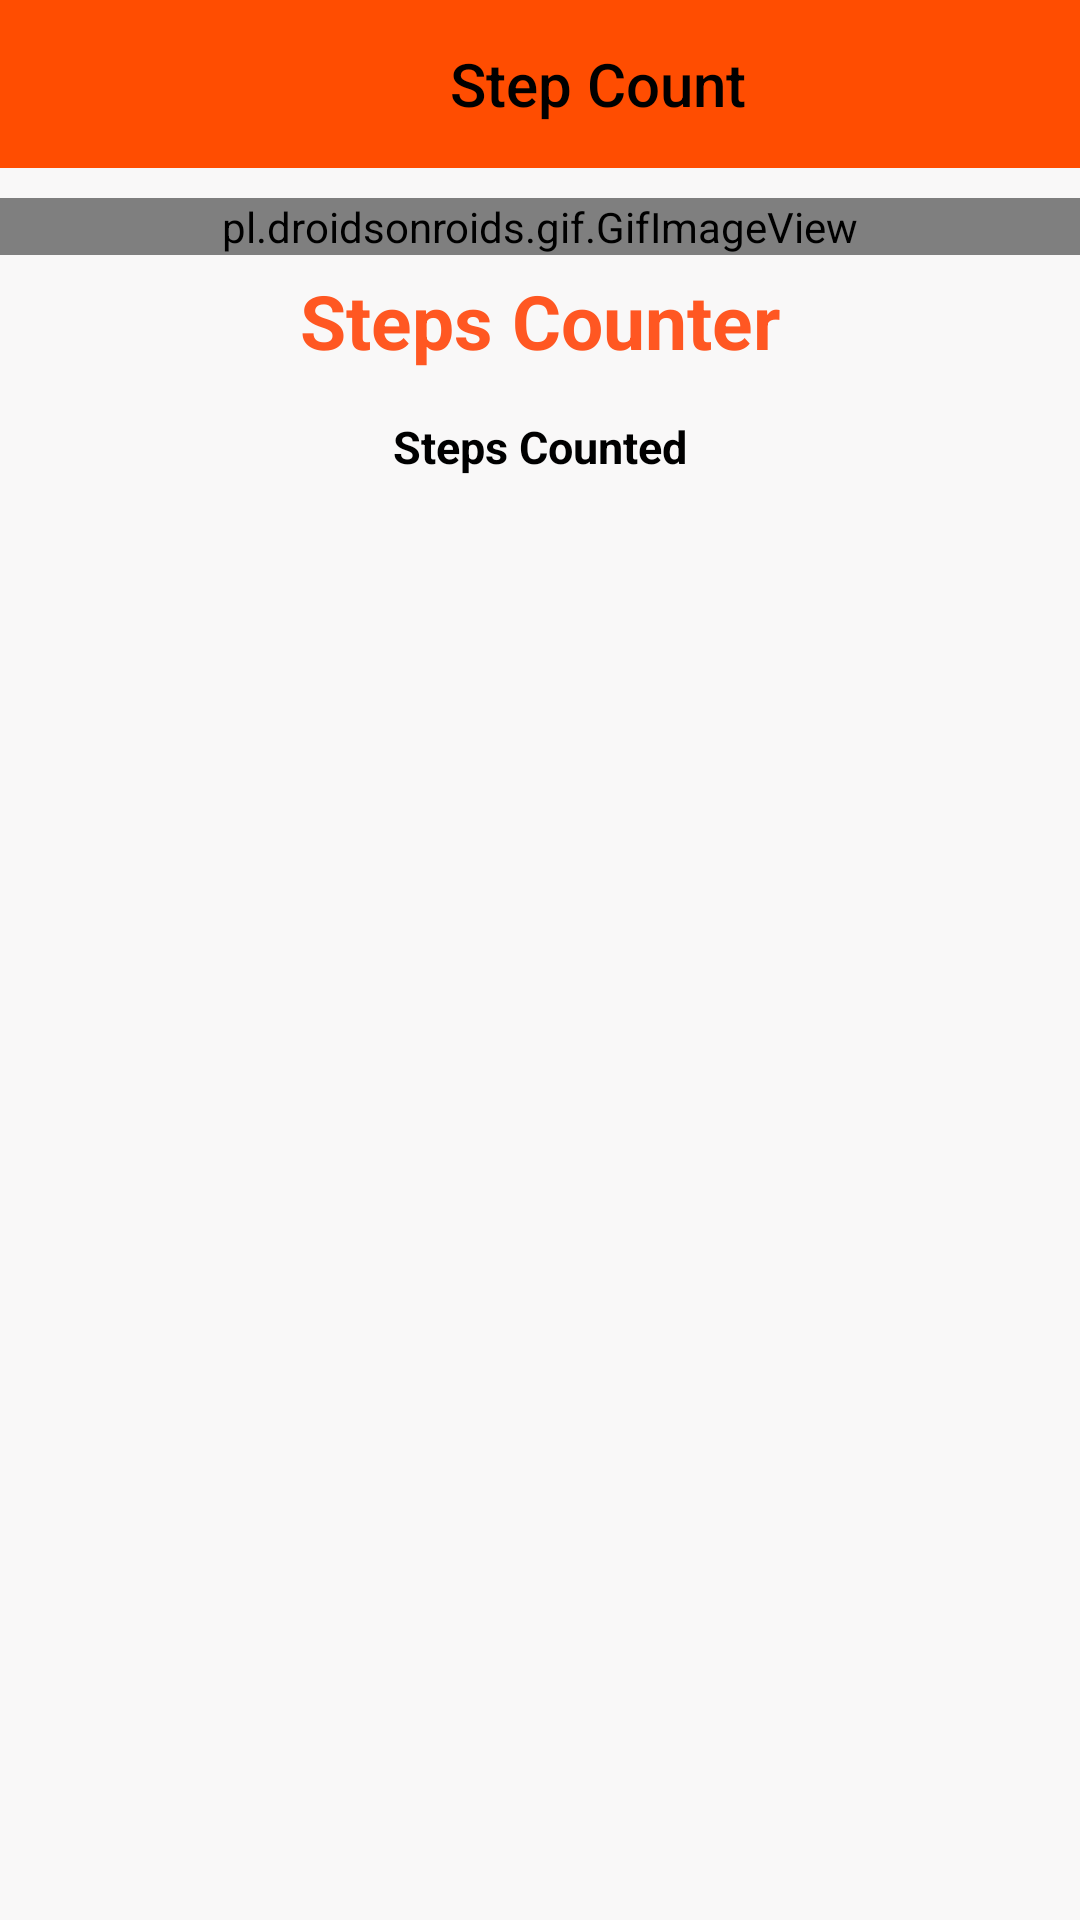

Produce the Android XML layout that renders to this screen, including the resource entries it uses.
<!-- AndroidManifest.xml: application theme Theme.YogaApp -->
<!-- res/layout/activity_music.xml -->
<?xml version="1.0" encoding="utf-8"?>
<LinearLayout xmlns:android="http://schemas.android.com/apk/res/android"
    xmlns:app="http://schemas.android.com/apk/res-auto"
    xmlns:tools="http://schemas.android.com/tools"
    android:layout_width="fill_parent"
    android:layout_height="fill_parent"
    android:background="#22f1eaea"
    android:orientation="vertical"
    tools:context=".Music">

    <androidx.appcompat.widget.Toolbar
        android:layout_width="match_parent"
        android:layout_height="?attr/actionBarSize"
        android:id="@+id/toolBar"
        android:background="#ff4d01"
        android:textAlignment="textEnd"
        android:theme="@style/ThemeOverlay.AppCompat.Dark.ActionBar"
        app:title="Step Count"
        app:titleMarginStart="150dp"
        app:titleTextColor="@color/black"
        android:gravity="end" />

    <LinearLayout
        android:layout_width="fill_parent"
        android:layout_height="wrap_content"
        android:layout_marginTop="10dp"
        android:orientation="vertical">

        <pl.droidsonroids.gif.GifImageView
            android:layout_width="fill_parent"
            android:layout_gravity="center"
            android:layout_height="wrap_content"
            android:src="@drawable/running_gif" />

        <TextView
            android:layout_width="wrap_content"
            android:layout_height="wrap_content"
            android:id="@+id/stepcounted"
            android:padding="5.0dp"
            android:textSize="25dp"
            android:text="Steps Counter"
            android:layout_gravity="center"
            android:textColor="#ffff5722"
            android:textStyle="bold"/>

        <TextView
            android:layout_width="wrap_content"
            android:layout_height="match_parent"
            android:id="@+id/textstep"
            android:padding="10dp"
            android:textSize="15dp"
            android:text="Steps Counted"
            android:textColor="@color/black"
            android:layout_gravity="center"
            android:textStyle="bold"/>

    </LinearLayout>

</LinearLayout>
<!-- resources referenced by this layout -->
<resources>
  <color name="black">#FF000000</color>
  <style name="Theme.YogaApp" parent="Theme.AppCompat.Light.NoActionBar">
          
          <item name="colorPrimary">@color/purple_500</item>
          <item name="colorPrimaryVariant">#ff4d01</item>
          <item name="colorOnPrimary">@color/white</item>
          
          <item name="colorSecondary">@color/teal_200</item>
          <item name="colorSecondaryVariant">@color/teal_700</item>
          <item name="colorOnSecondary">@color/black</item>
          
          <item name="android:statusBarColor" tools:targetApi="21">?attr/colorPrimaryVariant</item>
          
          <item name="colorPrimaryDark">@color/colorPrimary</item>
          <item name="colorAccent">@color/colorPrimaryDark</item>
      </style>
  <color name="purple_500">#FF6200EE</color>
  <color name="white">#FFFFFFFF</color>
  <color name="teal_200">#FF03DAC5</color>
  <color name="teal_700">#FF018786</color>
  <color name="colorPrimary">#291842</color>
  <color name="colorPrimaryDark">#291842</color>
</resources>
